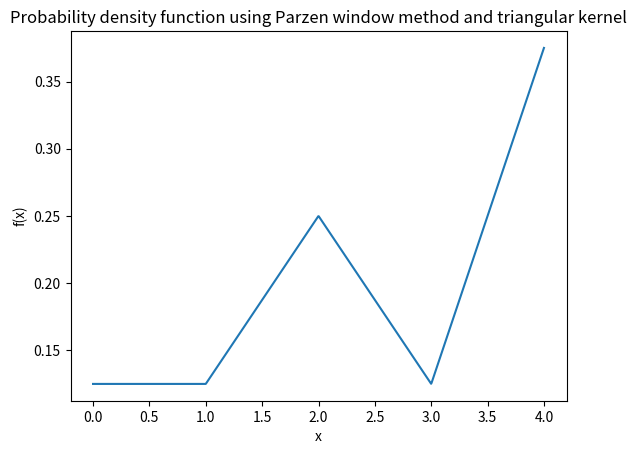

Reproduce this figure in Python.
import numpy as np
import matplotlib.pyplot as plt

# تعریف کرنل مثلثی
def triangular_kernel(u):
    return np.where(np.abs(u) <= 1, 1 - np.abs(u), 0)

# تعریف تابع چگالی احتمال با استفاده از روش پنجره پارزن و کرنل مثلثی
def parzen_window(x, data, h):
    n = len(data)
    return (1/n) * np.sum(triangular_kernel((x - data) / h))

# داده‌ها
data = np.array([1, 4, 3, 4, 0, 2, 4, 2])
data.sort()

# تعیین عرض پنجره
h = 1.0  # این مقدار را می‌توانید بر اساس نیاز خود تنظیم کنید

# محاسبه تابع چگالی احتمال برای یک بازه از مقادیر x
x_values = np.linspace(np.min(data), np.max(data), 1000)
y_values = [parzen_window(x, data, h) for x in x_values]

# رسم تابع چگالی احتمال
plt.plot(x_values, y_values)
#تابع چگالی احتمال با استفاده از روش پنجره پارزن و کرنل مثلثی
plt.title('Probability density function using Parzen window method and triangular kernel')
plt.xlabel('x')
plt.ylabel('f(x)')
plt.show()